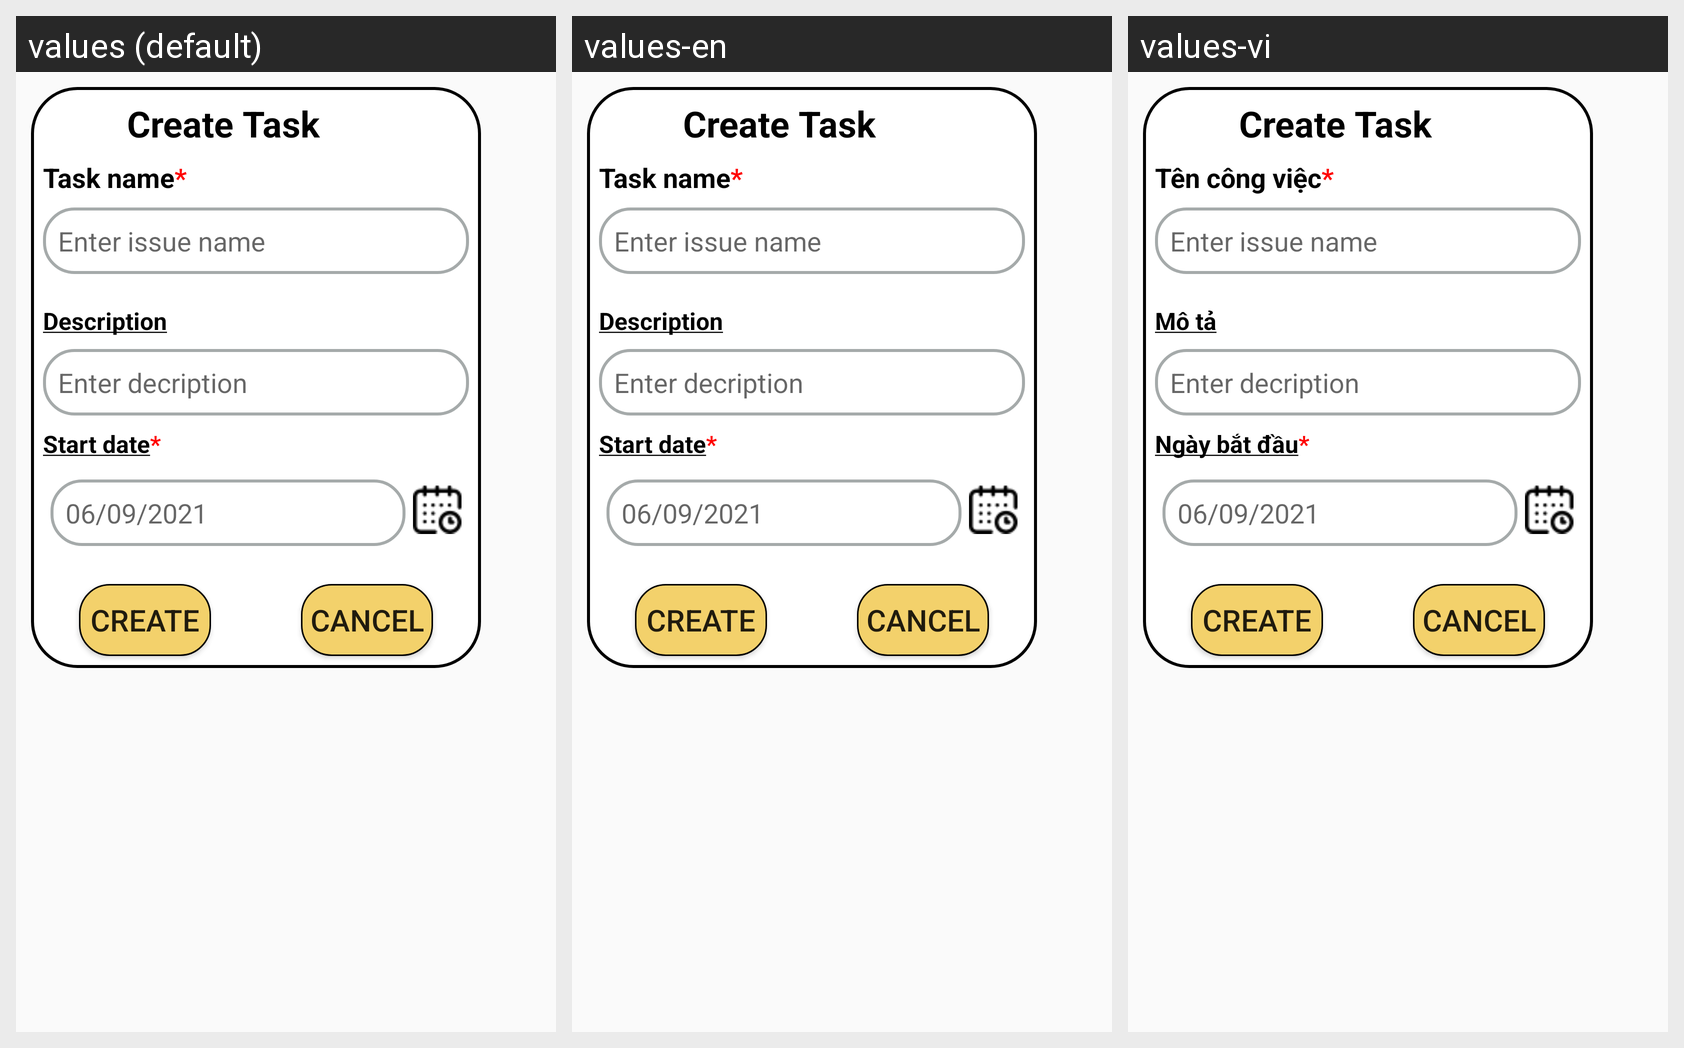

Here is an Android app screen in its default locale and in the app's own translations. Write out the translated-string differences for the strings that appear on this screen.
Android screen res/layout/fragment_create_new_personal_task.xml rendered under 3 locales, left to right: values (default), values-en, values-vi. Device: Nexus 5 (rendered at 1080×1920; each locale shown at half size, 540×960, under a caption strip naming it); theme Theme.AppCompat.Light.NoActionBar.
Strings drawn on this screen, with the default value and each locale's value (text and hints the layout hard-codes, and strings that could not be matched under every locale, appear in the picture but are not listed):

task_name
  values: Task name*
  values-en: Task name*
  values-vi: Tên công việc*

description
  values: Description
  values-en: Description
  values-vi: Mô tả

start_date
  values: Start date*
  values-en: Start date*
  values-vi: Ngày bắt đầu*
